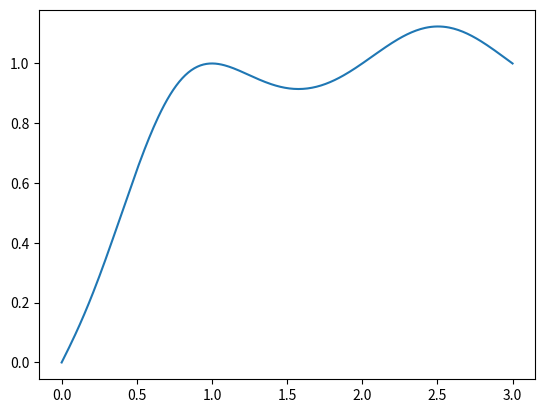

Generate this figure with matplotlib: (Note: this script raises an exception after producing the figure.)
import numpy as np
import matplotlib.pyplot as plt

x_ = np.array([0])
# New measure
z = np.array([0])

N = x_.shape[0]

beta = 2
k = 0
alpha = 0.1
lam = alpha**2 * (N + k) - N

# Sigma point weights
w0 = lam / (N+ k)
w0c = lam / (N+ lam) + (1-alpha**2) + beta
wi = 1 / (2 * (N + lam))

w = np.array([w0])
w = np.append(w, wi*np.ones(2 * N))

wc = np.array([w0c])
wc = np.append(wc, wi * np.ones(2 * N))
wc = wc * np.eye(1 + 2 * N)
    

sigma_p = 100
sigma_q = 10

# State model matrix
dt = 0.01
F = np.array([[1,dt,    0.5*dt**2],
              [0,1,     dt],
              [0,0,     1]])

# Process noise matrix
Q = np.array([[dt**4/4, dt**3/2, dt**2/2],
              [dt**3/2, dt**2,   dt     ],
              [dt**2/2, dt,      1      ]])

# Covariance matrix of measurement
# Copromised of sigmas who define measurement uncertanty
sigma_x, sigma_y, sigma_z = 2, 2, 2
R = np.array([[sigma_x, 0, 0],
              [0, sigma_y, 0],
              [0, 0, sigma_z]])


def ukf_predict(x_, sigma_p, F, Q, sigma_q, w, wc):
    # Sigma point computation

    # N: dimension of measure space
    N = x_.shape[0]
    # number of sigma points = 2N + 1
    # lam: weight parameter
    # k: scaling paramater; usually 0
    # alpha: determines spread of distribution
    # beta: prior knowledge of distribution - 2 for gaussian

    # x_: mean value
    # X_0: mean sigma point
    X_0 = x_

    # P matrix
    P_nn = sigma_p * np.eye(N)
    # square root matrix (N + k)Pnn
    P_nn_sqrt = np.linalg.cholesky((N+k) * P_nn)

    # Adding +/- sigma points around mean
    X_nn = [X_0]
    for ii in range(N):
        # Taking 
        X_nn.append(x_ + P_nn_sqrt[:, ii])
    for ii in range(N):
        X_nn.append(x_ - P_nn_sqrt[:, ii])
    
    X_nn = np.array(X_nn).transpose()
    #X_nn = np.reshape(X_nn, ())

    # Sigma point propagation
    # Nonlinear funciton F

    X_apriori = np.matmul(F,X_nn)

    # Mean computation
    x_apriori = np.matmul(X_apriori, w)
    
    # Reshape to column vector
    x_apriori = x_apriori[:, np.newaxis]

    # Covariance computation   A * diag(w) * A'

    P_apriori = np.matmul(np.matmul((X_apriori - x_apriori), wc),    (X_apriori - x_apriori).transpose())  + sigma_q *  Q 


    return X_apriori, x_apriori, P_apriori

def ukf_update(z, X_apriori, x_apriori, P_apriori, w, wc, R, measure_func):

    # Measurement space of state sigma point
    Z = measure_func(X_apriori)

    # Mean of measurement space
    z_mean = np.matmul(Z, w)
    # Reshape to column vector
    z_mean = z_mean[:, np.newaxis]

    # Calculation covariance of measurement space
    P_z = np.matmul(np.matmul((Z - z_mean), np.diag(w)),    (Z - z_mean).transpose())  + R

    # Calculating cross-covariance of state and measurement
    P_xz = np.matmul(np.matmul((X_apriori - x_apriori), wc), (Z - z_mean).transpose())

    # Kalman gain
    P_zinv = np.linalg.inv(P_z)
    K = np.matmul(P_xz, P_zinv)

    x_aposteriori = x_apriori + np.matmul(K, z - z_mean)
    P_aposteriori = P_apriori - np.matmul(np.matmul(K, P_z), K.transpose())
    return x_aposteriori, P_aposteriori
    pass

def meas_func(X):
    z = X
    return z


x_true = np.linspace(0,3,300)
y_true = x_true**np.sinc(x_true)


plt.figure()
plt.plot(x_true, y_true)
plt.show()

for ii in range(len(x_true)):
    X_apriori, x_apriori, P_apriori = ukf_predict(x_, sigma_p, F, Q, sigma_q, w, wc)

    z = x_true[ii]

    ukf_update(z, X_apriori, x_apriori, P_apriori, w, wc, R, measure_func= meas_func)



# Model procesnog šuma Q i model matrice F i mjerna funkcija h



